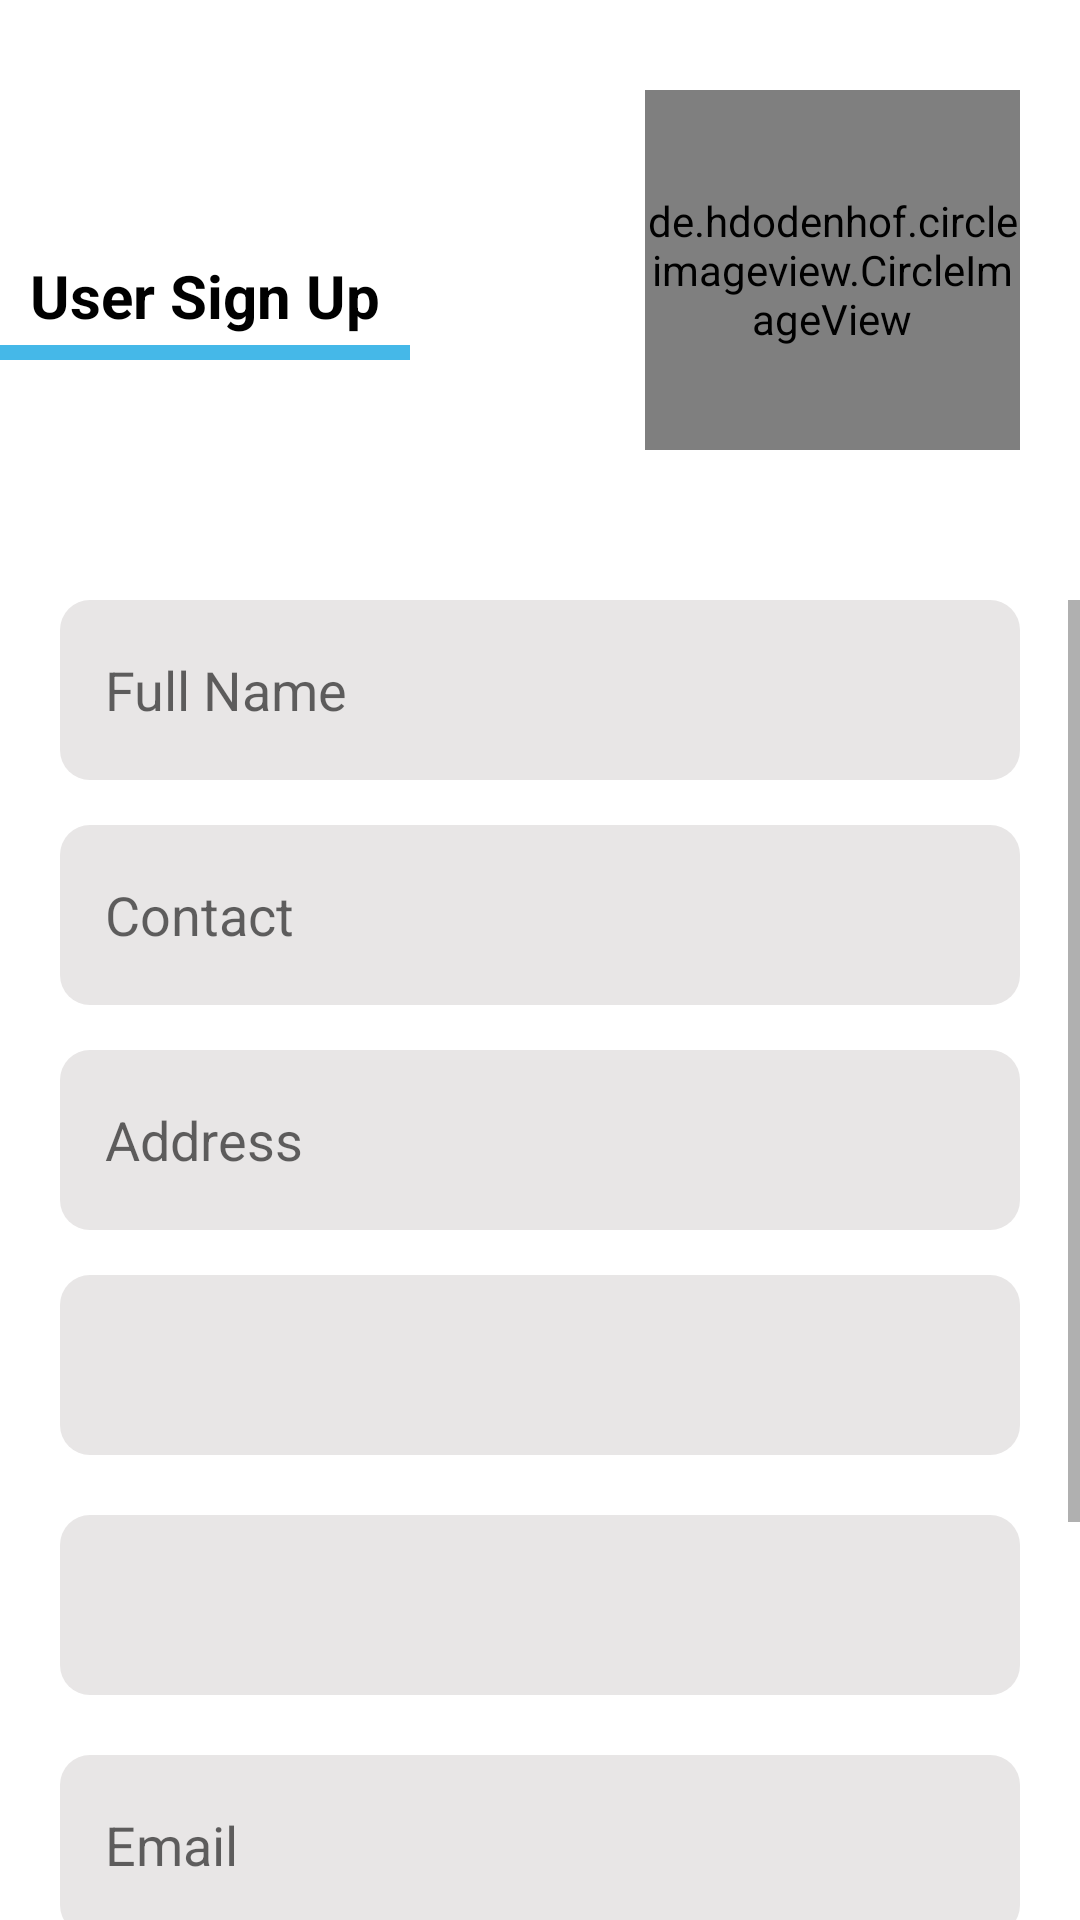

Android layout source for this screen:
<!-- AndroidManifest.xml: application theme AppTheme -->
<!-- res/layout/activity_user_signup.xml -->
<?xml version="1.0" encoding="utf-8"?>
<LinearLayout xmlns:android="http://schemas.android.com/apk/res/android"
    xmlns:app="http://schemas.android.com/apk/res-auto"
    xmlns:tools="http://schemas.android.com/tools"
    android:layout_width="match_parent"
    android:layout_height="match_parent"
    android:background="@android:color/white"
    android:gravity="center"
    android:orientation="vertical"
    tools:context=".Account.Ac_UserSignup">
    <RelativeLayout
        android:layout_width="match_parent"
        android:layout_height="150dp"
        android:layout_gravity="left"
        android:gravity="center"
        android:orientation="horizontal">
        <LinearLayout
            android:layout_width="wrap_content"
            android:layout_height="wrap_content"
            android:layout_gravity="left"
            android:layout_centerVertical="true"
            android:layout_alignParentBottom="true"
            android:layout_marginBottom="30dp"
            android:orientation="vertical">
            <TextView
                android:layout_width="wrap_content"
                android:layout_height="wrap_content"
                android:text="User Sign Up"
                android:textSize="20dp"
                android:paddingLeft="10dp"
                android:paddingRight="10dp"
                android:textStyle="bold"
                android:textColor="@android:color/black"/>
            <View
                android:layout_width="match_parent"
                android:layout_height="5dp"
                android:layout_marginTop="3dp"
                android:background="@color/appColor"/>
        </LinearLayout>
        <de.hdodenhof.circleimageview.CircleImageView
            android:layout_width="125dp"
            android:layout_height="125dp"
            android:layout_alignParentRight="true"
            android:layout_marginRight="20dp"
            android:layout_marginTop="30dp"
            android:src="@drawable/ic_profile"
            android:id="@+id/imgProfile"
            />
    </RelativeLayout>
    <ScrollView
        android:layout_width="match_parent"
        android:layout_height="wrap_content"
        android:layout_marginTop="50dp">
        <LinearLayout
            android:layout_width="match_parent"
            android:layout_height="wrap_content"
            android:orientation="vertical"
            android:layout_marginLeft="20dp"
            android:layout_marginRight="20dp">
            <EditText
                android:layout_width="match_parent"
                android:layout_height="60dp"
                android:background="@drawable/bg_edt"
                android:hint="Full Name"
                android:singleLine="true"
                android:paddingLeft="15dp"
                android:textColor="@android:color/black"
                android:inputType="textPersonName"
                android:id="@+id/txtName"
                />
            <EditText
                android:layout_width="match_parent"
                android:layout_height="60dp"
                android:layout_marginTop="15dp"
                android:background="@drawable/bg_edt"
                android:hint="Contact"
                android:maxLength="11"
                android:singleLine="true"
                android:paddingLeft="15dp"
                android:textColor="@android:color/black"
                android:inputType="phone"
                android:id="@+id/txtContact"
                />
            <EditText
                android:layout_width="match_parent"
                android:layout_height="60dp"
                android:layout_marginTop="15dp"
                android:background="@drawable/bg_edt"
                android:hint="Address"
                android:singleLine="true"
                android:paddingLeft="15dp"
                android:textColor="@android:color/black"
                android:inputType="textPostalAddress"
                android:id="@+id/txtAddress"
                />
            <Spinner
                android:layout_width="match_parent"
                android:layout_height="60dp"
                android:layout_marginTop="15dp"
                android:id="@+id/spProvince"
                style="@style/spinnerStyle"
                android:background="@drawable/bg_edt"
                />
            <Spinner
                android:layout_width="match_parent"
                android:layout_height="60dp"
                android:layout_marginTop="15dp"
                android:id="@+id/spCities"
                style="@style/spinnerStyle"
                android:background="@drawable/bg_edt"
                />
            <EditText
                android:layout_width="match_parent"
                android:layout_height="60dp"
                android:layout_marginTop="15dp"
                android:background="@drawable/bg_edt"
                android:hint="Email"
                android:singleLine="true"
                android:paddingLeft="15dp"
                android:textColor="@android:color/black"
                android:inputType="textEmailAddress"
                android:id="@+id/txtEmail"
                />
            <EditText
                android:layout_width="match_parent"
                android:layout_height="60dp"
                android:layout_marginTop="15dp"
                android:background="@drawable/bg_edt"
                android:hint="Password"
                android:singleLine="true"
                android:paddingLeft="15dp"
                android:textColor="@android:color/black"
                android:inputType="textPassword"
                android:id="@+id/txtPassword"
                />
            <Button
                android:layout_width="match_parent"
                android:layout_height="60dp"
                android:layout_marginTop="20dp"
                android:background="@drawable/bg_btn"
                android:textColor="@android:color/white"
                android:text="sign up"
                android:textSize="18dp"
                android:id="@+id/btnSignUp"
                android:layout_marginBottom="30dp"/>
        </LinearLayout>
    </ScrollView>
</LinearLayout>
<!-- resources referenced by this layout -->
<resources>
  <color name="appColor">#45B8E8</color>
  <!-- drawable bg_edt (drawable) -->
  <?xml version="1.0" encoding="utf-8"?>
  <shape xmlns:android="http://schemas.android.com/apk/res/android"
      android:shape="rectangle">
  
      <corners android:radius="10dp"/>
      <solid android:color="@color/color_bg_edit_text"/>
  </shape>
  <!-- drawable ic_profile: png bitmap (drawable, 16054 bytes) -->
  <style name="spinnerStyle" parent="@android:style/Widget.TextView.SpinnerItem">
          <item name="android:padding">5sp</item>
          <item name="android:layout_marginBottom">5dp</item>
          <item name="divider">@drawable/horizontal_line</item>
          <item name="background">@color/transparent</item>
          <item name="android:popupBackground">@color/transparent</item>
      </style>
  <style name="AppTheme" parent="Theme.AppCompat.Light.NoActionBar">
          
          <item name="colorPrimary">@color/colorPrimary</item>
          <item name="colorPrimaryDark">@color/colorPrimaryDark</item>
          <item name="colorAccent">@color/appColor</item>
      </style>
  <color name="color_bg_edit_text">#E8E6E6</color>
  <!-- drawable horizontal_line (drawable) -->
  <?xml version="1.0" encoding="utf-8"?>
  <shape xmlns:android="http://schemas.android.com/apk/res/android"
      android:shape="line">
      <stroke android:color="@android:color/black" android:width="1dp"/>
  </shape>
  <color name="colorPrimary">#45B8E8</color>
  <color name="colorPrimaryDark">#2FB9A7</color>
</resources>
